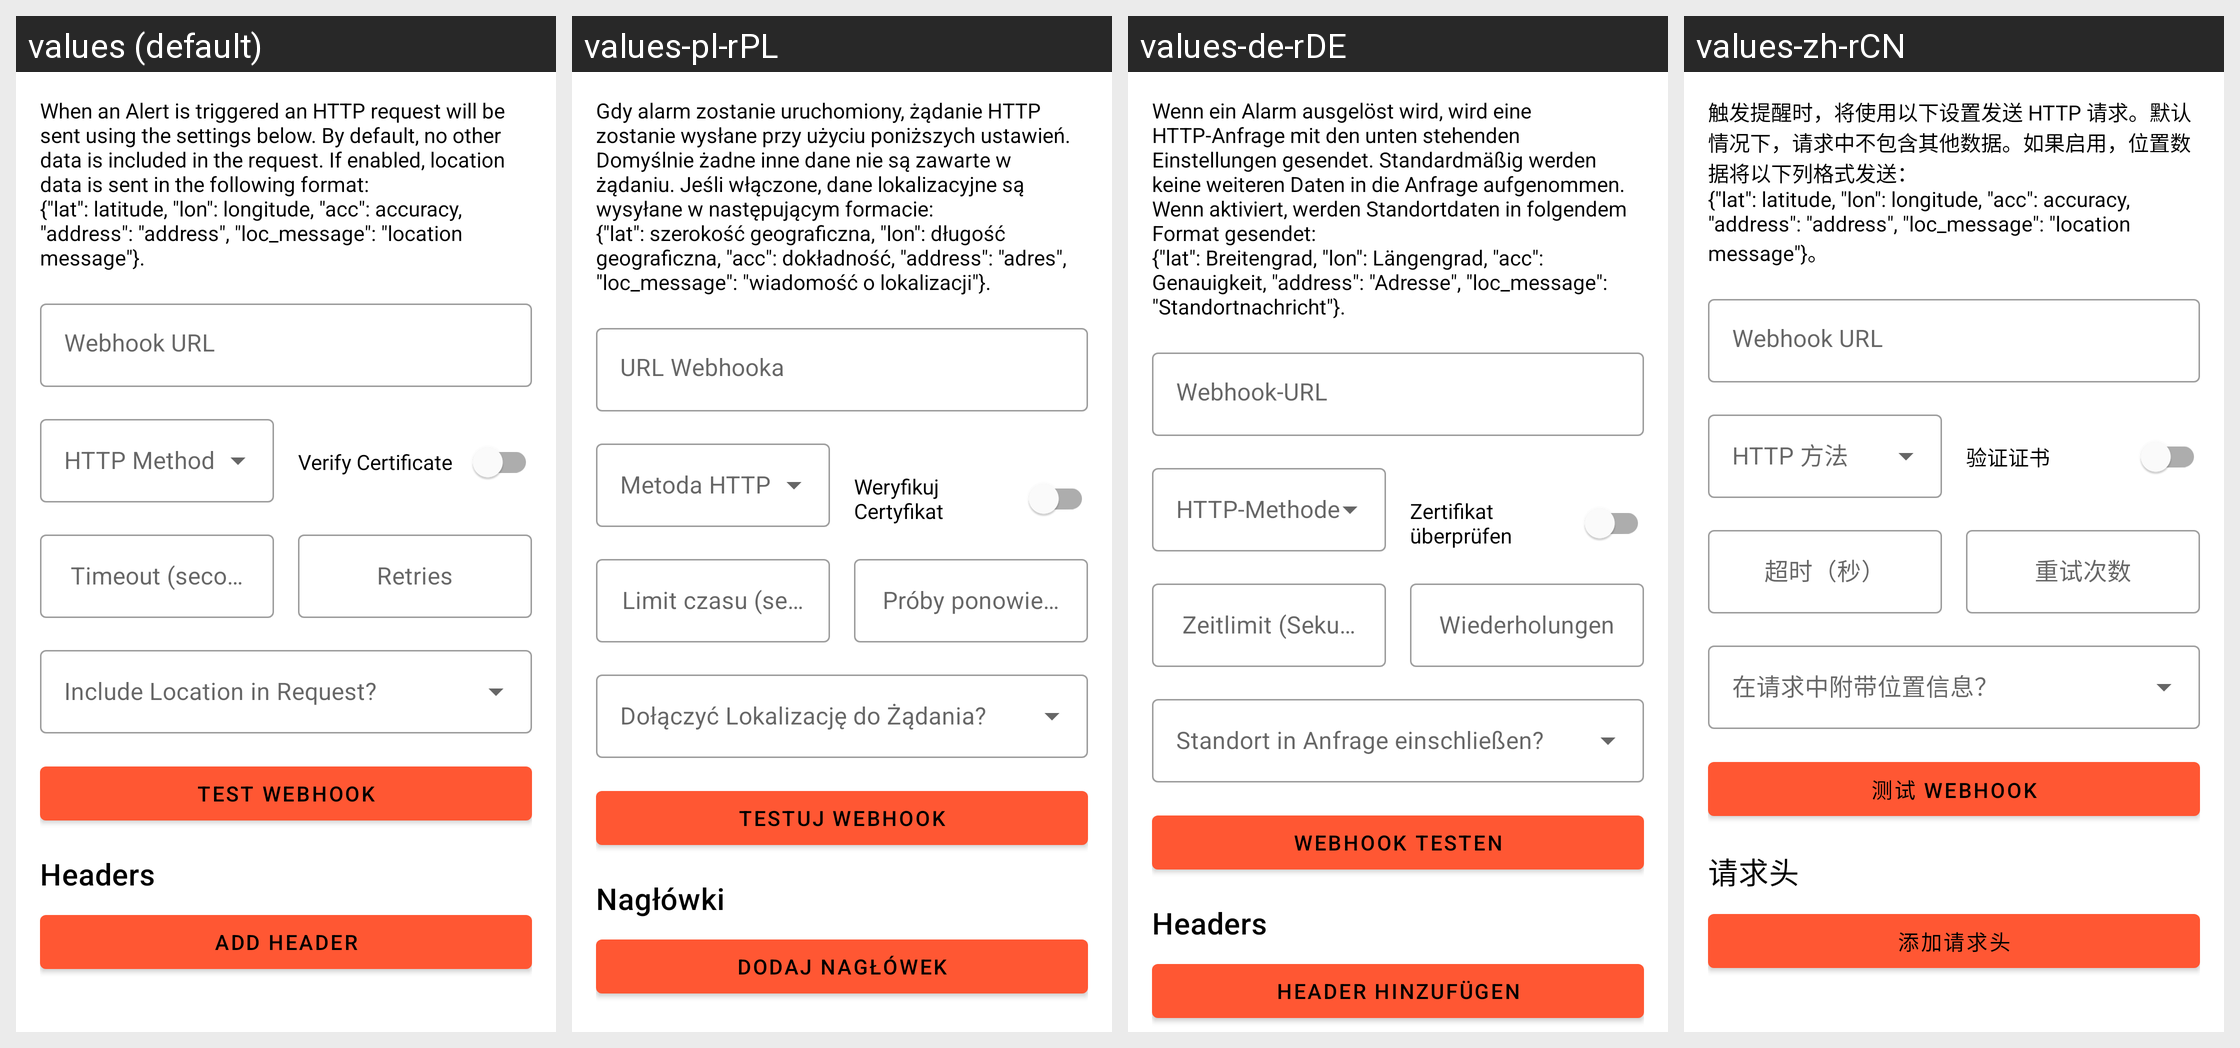

The same Android screen rendered under several of its app's locales, left to right. List the strings drawn on it with the default value and each locale's translation.
Android screen res/layout/dialog_webhook_config.xml rendered under 4 locales, left to right: values (default), values-pl-rPL, values-de-rDE, values-zh-rCN. Device: Nexus 5 (rendered at 1080×1920; each locale shown at half size, 540×960, under a caption strip naming it); theme Theme.KeepAlive.
Other locales in the repository, not shown: values-es, values-fr-rCA, values-it-rIT, values-ru, values-ru-rRU.
Strings drawn on this screen, with the default value and each locale's value (text and hints the layout hard-codes, and strings that could not be matched under every locale, appear in the picture but are not listed):

webhook_dialog_description
  values: When an Alert is triggered an HTTP request will be sent using the settings below. By default, no other data is included in the request. If enabled, location data is sent in the following format:
      {"lat": latitude, "lon": longitude, "acc": accuracy, "address": "address", "loc_message": "location message"}.
  values-pl-rPL: Gdy alarm zostanie uruchomiony, żądanie HTTP zostanie wysłane przy użyciu poniższych ustawień. Domyślnie żadne inne dane nie są zawarte w żądaniu. Jeśli włączone, dane lokalizacyjne są wysyłane w następującym formacie:
      {"lat": szerokość geograficzna, "lon": długość geograficzna, "acc": dokładność, "address": "adres", "loc_message": "wiadomość o lokalizacji"}.
  values-de-rDE: Wenn ein Alarm ausgelöst wird, wird eine HTTP-Anfrage mit den unten stehenden Einstellungen gesendet. Standardmäßig werden keine weiteren Daten in die Anfrage aufgenommen. Wenn aktiviert, werden Standortdaten in folgendem Format gesendet:
      {"lat": Breitengrad, "lon": Längengrad, "acc": Genauigkeit, "address": "Adresse", "loc_message": "Standortnachricht"}.
  values-zh-rCN: 触发提醒时，将使用以下设置发送 HTTP 请求。默认情况下，请求中不包含其他数据。如果启用，位置数据将以下列格式发送：
      {"lat": latitude, "lon": longitude, "acc": accuracy, "address": "address", "loc_message": "location message"}。

webhook_url_hint
  values: Webhook URL
  values-pl-rPL: URL Webhooka
  values-de-rDE: Webhook-URL
  values-zh-rCN: Webhook URL

webhook_verify_certificate_label
  values: Verify Certificate
  values-pl-rPL: Weryfikuj Certyfikat
  values-de-rDE: Zertifikat überprüfen
  values-zh-rCN: 验证证书

webhook_timeout_hint
  values: Timeout (seconds)
  values-pl-rPL: Limit czasu (sekundy)
  values-de-rDE: Zeitlimit (Sekunden)
  values-zh-rCN: 超时（秒）

webhook_retries_hint
  values: Retries
  values-pl-rPL: Próby ponowienia
  values-de-rDE: Wiederholungen
  values-zh-rCN: 重试次数

webhook_test_button
  values: Test Webhook
  values-pl-rPL: Testuj Webhook
  values-de-rDE: Webhook testen
  values-zh-rCN: 测试 Webhook

webhook_headers_title
  values: Headers
  values-pl-rPL: Nagłówki
  values-de-rDE: Headers
  values-zh-rCN: 请求头

webhook_add_header_button
  values: Add Header
  values-pl-rPL: Dodaj Nagłówek
  values-de-rDE: Header hinzufügen
  values-zh-rCN: 添加请求头
